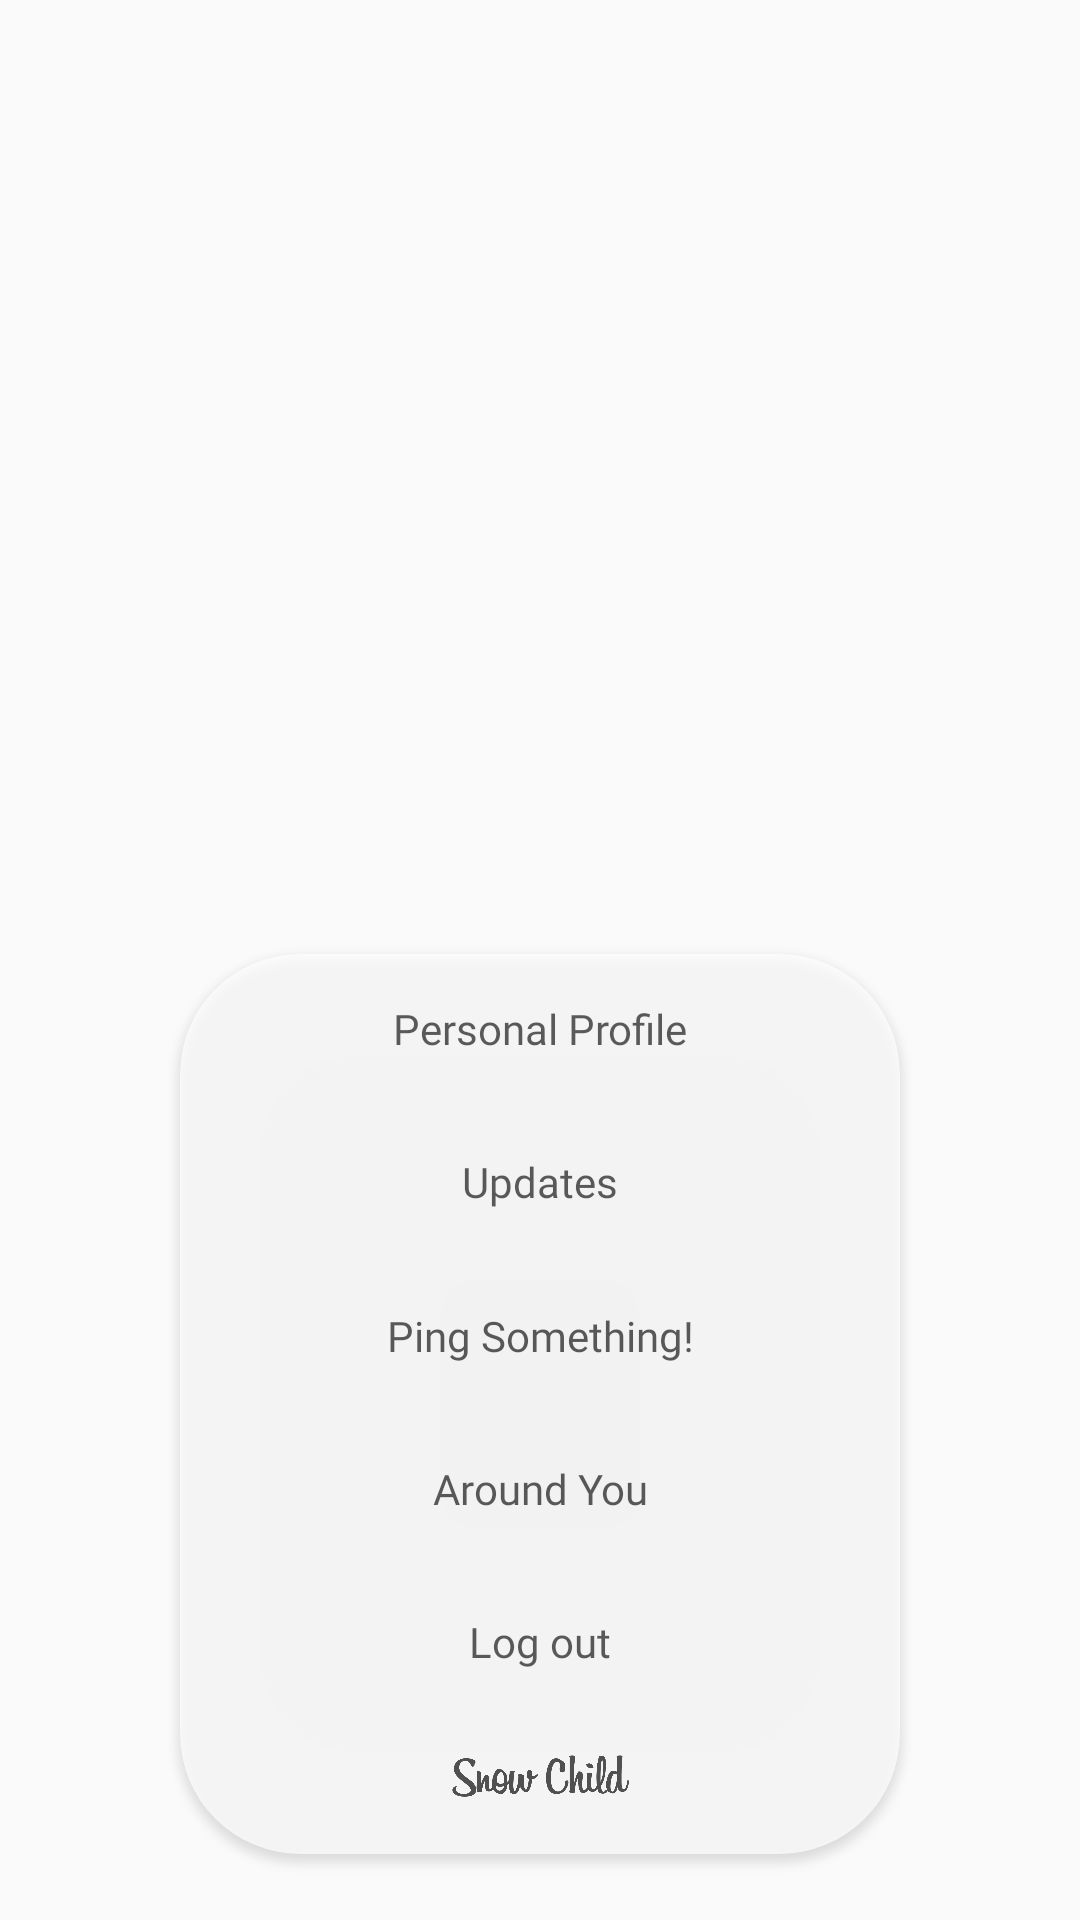

Here is an Android app screen rendered from its layout file. Give the layout XML and the strings, colors and styles it references.
<!-- AndroidManifest.xml: application theme Theme.SnowChild -->
<!-- res/layout/my_layout.xml -->
<?xml version="1.0" encoding="utf-8"?>
<androidx.constraintlayout.widget.ConstraintLayout xmlns:android="http://schemas.android.com/apk/res/android"
    xmlns:app="http://schemas.android.com/apk/res-auto"
    xmlns:tools="http://schemas.android.com/tools"
    android:layout_width="match_parent"
    android:layout_height="match_parent">

    <androidx.cardview.widget.CardView
        android:layout_width="240dp"
        android:layout_height="300dp"
        android:alpha="0.7"
        app:cardCornerRadius="40dp"
        android:layout_marginTop="296dp"
        app:layout_constraintBottom_toBottomOf="parent"
        app:layout_constraintEnd_toEndOf="parent"
        app:layout_constraintStart_toStartOf="parent"
        app:layout_constraintTop_toTopOf="parent">

        <androidx.constraintlayout.widget.ConstraintLayout
            android:layout_width="match_parent"
            android:layout_height="match_parent">

            <Button
                android:id="@+id/PersonalProfile"
                android:layout_width="240dp"
                android:layout_height="50dp"
                android:background="?android:attr/selectableItemBackground"
                android:fontFamily="@font/roboto"
                android:text="Personal Profile"
                android:textAllCaps="false"
                app:layout_constraintBottom_toBottomOf="parent"
                app:layout_constraintEnd_toEndOf="parent"
                app:layout_constraintHorizontal_bias="0.0"
                app:layout_constraintStart_toStartOf="parent"
                app:layout_constraintTop_toTopOf="parent"
                app:layout_constraintVertical_bias="0.0" />

            <Button
                android:id="@+id/Updates"
                android:layout_width="240dp"
                android:layout_height="50dp"
                android:background="?android:attr/selectableItemBackground"
                android:fontFamily="@font/roboto"
                android:text="Updates"
                android:textAllCaps="false"
                app:layout_constraintBottom_toBottomOf="parent"
                app:layout_constraintEnd_toEndOf="parent"
                app:layout_constraintHorizontal_bias="0.0"
                app:layout_constraintStart_toStartOf="parent"
                app:layout_constraintTop_toTopOf="parent"
                app:layout_constraintVertical_bias="0.204" />

            <Button
                android:id="@+id/Ping"
                android:layout_width="240dp"
                android:layout_height="50dp"
                android:background="?android:attr/selectableItemBackground"
                android:fontFamily="@font/roboto"
                android:text="Ping Something!"
                android:textAllCaps="false"
                app:layout_constraintBottom_toBottomOf="parent"
                app:layout_constraintStart_toStartOf="parent"
                app:layout_constraintTop_toTopOf="parent"
                app:layout_constraintVertical_bias="0.409" />

            <Button
                android:id="@+id/Arounyou"
                android:layout_width="240dp"
                android:layout_height="50dp"
                android:background="?android:attr/selectableItemBackground"
                android:fontFamily="@font/roboto"
                android:text="Around You"
                android:textAllCaps="false"
                app:layout_constraintBottom_toBottomOf="parent"
                app:layout_constraintStart_toStartOf="parent"
                app:layout_constraintTop_toTopOf="parent"
                app:layout_constraintVertical_bias="0.6135" />

            <Button
                android:id="@+id/Logout"
                android:layout_width="240dp"
                android:layout_height="50dp"
                android:background="?android:attr/selectableItemBackground"
                android:fontFamily="@font/roboto"
                android:text="Log out"
                android:textAllCaps="false"
                app:layout_constraintBottom_toBottomOf="parent"
                app:layout_constraintEnd_toEndOf="parent"
                app:layout_constraintHorizontal_bias="0.0"
                app:layout_constraintStart_toStartOf="parent"
                app:layout_constraintTop_toTopOf="parent"
                app:layout_constraintVertical_bias="0.817" />

            <ImageView
                android:layout_width="60dp"
                android:layout_height="20dp"
                android:layout_marginBottom="16dp"
                android:src="@drawable/logosnowchild"
                app:layout_constraintBottom_toBottomOf="parent"
                app:layout_constraintEnd_toEndOf="parent"
                app:layout_constraintStart_toStartOf="parent"
                app:layout_constraintTop_toTopOf="parent"
                app:layout_constraintVertical_bias="1.0" />

        </androidx.constraintlayout.widget.ConstraintLayout>

    </androidx.cardview.widget.CardView>

</androidx.constraintlayout.widget.ConstraintLayout>
<!-- resources referenced by this layout -->
<resources>
  <!-- drawable logosnowchild: png bitmap (drawable, 30671 bytes) -->
  <style name="Theme.SnowChild" parent="Theme.AppCompat.Light.NoActionBar">
          
          <item name="colorPrimary">@color/black</item>
          <item name="colorPrimaryVariant">@color/black</item>
          <item name="colorOnPrimary">@color/black</item>
          
          <item name="colorSecondary">@color/black</item>
          <item name="colorSecondaryVariant">@color/black</item>
          <item name="colorOnSecondary">@color/black</item>
          
          <item name="android:statusBarColor" tools:targetApi="l">?attr/colorPrimaryVariant</item>
          
  
      </style>
  <color name="black">#FF000000</color>
</resources>
